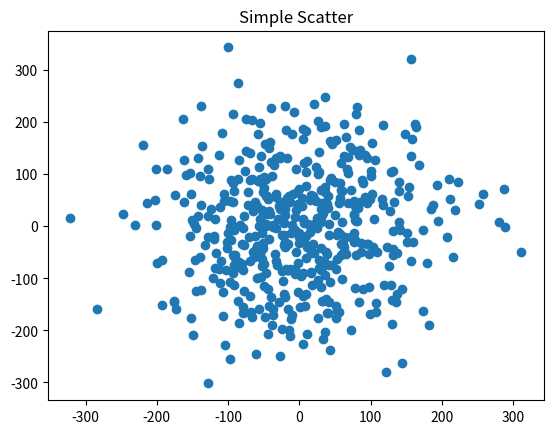

Generate this figure with matplotlib:
import matplotlib.pyplot as plt
import numpy

fig, ax = plt.subplots()
ax.plot(100 * numpy.random.randn(500), 100 * numpy.random.randn(500), 'o')
ax.set_title('Simple Scatter')

plt.show()
